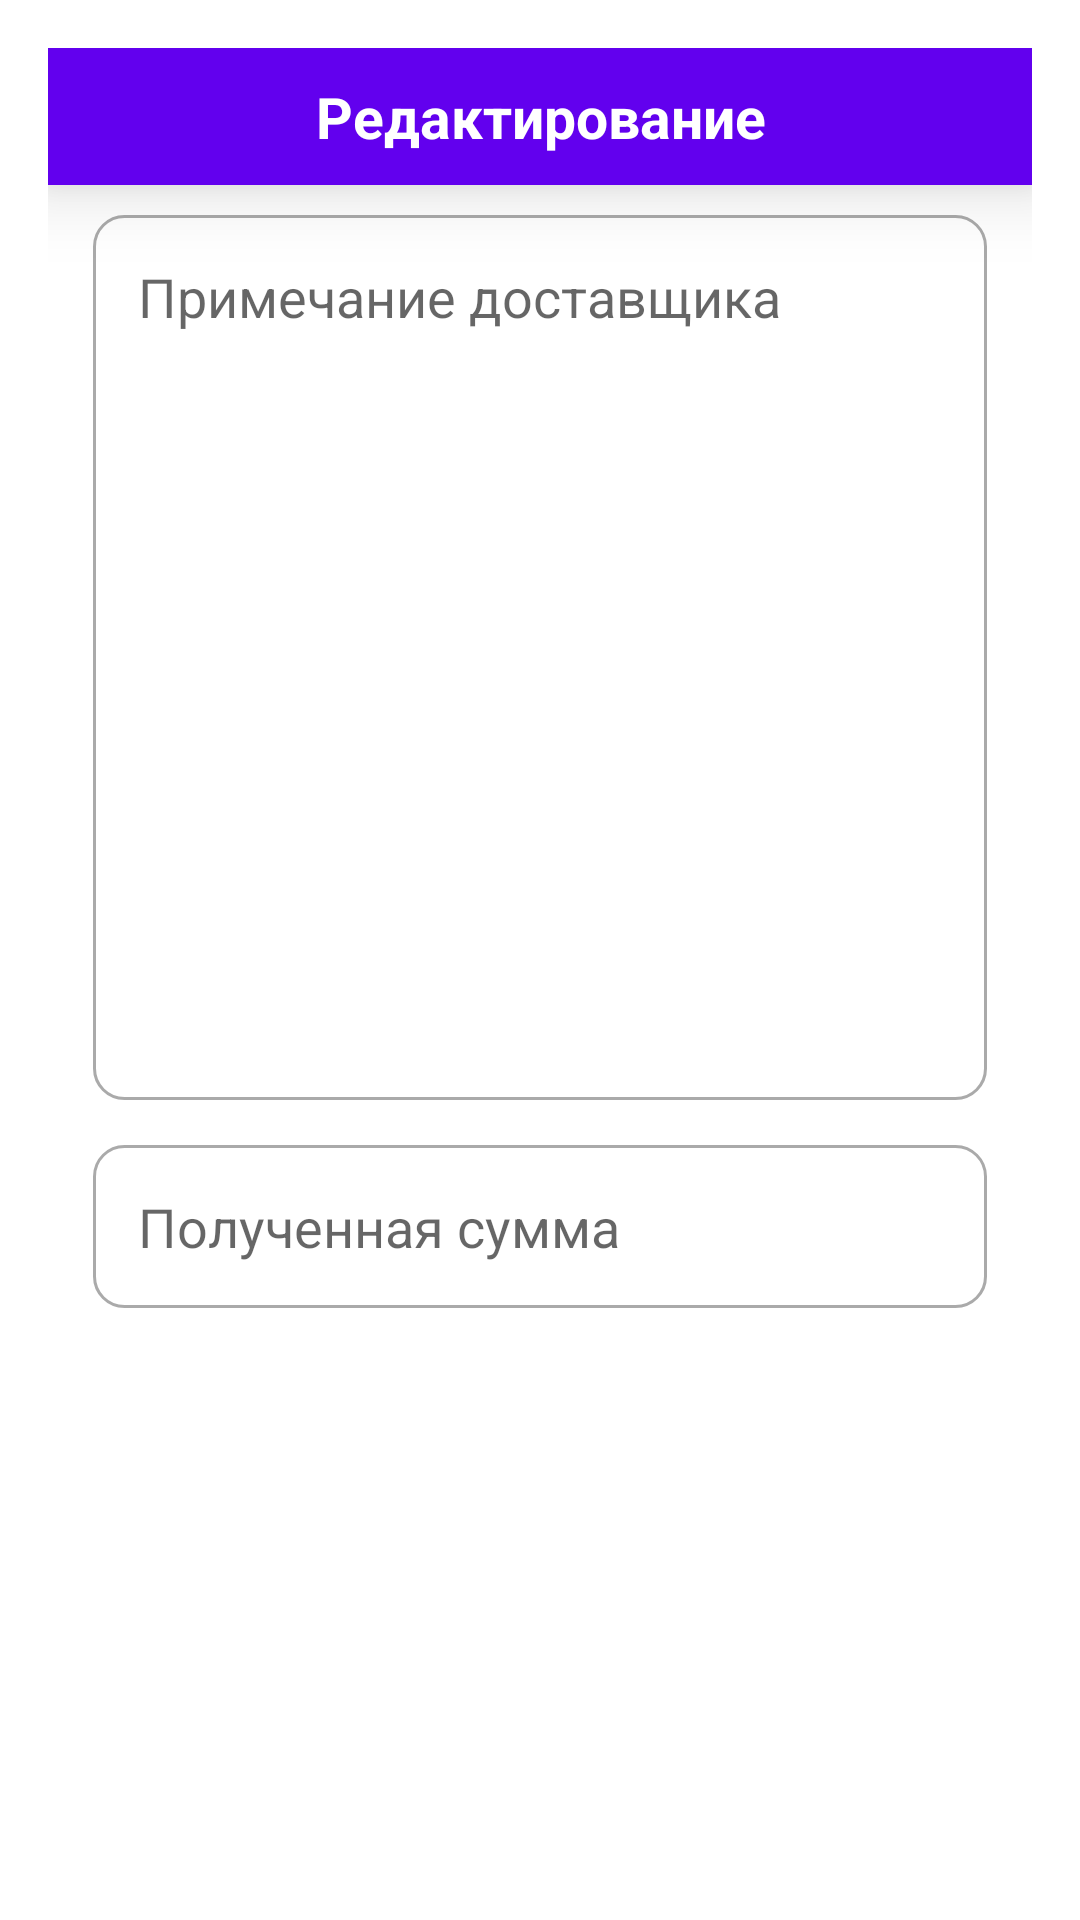

Write the Android layout XML for this screen, with the resource values it uses.
<!-- AndroidManifest.xml: application theme Theme.MyApplication -->
<!-- res/layout/delivery_edit_item.xml -->
<?xml version="1.0" encoding="utf-8"?>
<LinearLayout
    xmlns:android="http://schemas.android.com/apk/res/android"
    android:layout_height="match_parent"
    android:layout_width="match_parent">

    <LinearLayout
        android:orientation="vertical"
        android:layout_margin="16dp"
        android:layout_width="match_parent"
        android:layout_height="wrap_content">
        <TextView
            android:text="Редактирование"
            android:textStyle="bold"
            android:textSize="19sp"
            android:textColor="@color/white"
            android:background="@color/purple_500"
            android:padding="10dp"
            android:elevation="15dp"
            android:layout_gravity="center"
            android:gravity="center"
            android:layout_width="match_parent"
            android:layout_height="wrap_content"/>

        <EditText
            android:id="@+id/DeliveryManNoteEditText"
            android:layout_width="match_parent"
            android:layout_height="295dp"
            android:layout_marginLeft="15dp"
            android:layout_marginTop="10dp"
            android:layout_marginRight="15dp"
            android:layout_marginBottom="5dp"
            android:background="@drawable/custom_input"
            android:ems="10"
            android:gravity="start|top"
            android:hint="Примечание доставщика"
            android:inputType="textMultiLine"
            android:padding="15dp"
            android:textColor="@color/purple_500"
            android:textSize="18sp" />

        <EditText
            android:id="@+id/DeliveryManReceivedSumEditText"
            android:layout_width="match_parent"
            android:layout_height="wrap_content"
            android:layout_marginLeft="15dp"
            android:layout_marginTop="10dp"
            android:layout_marginRight="15dp"
            android:layout_marginBottom="5dp"

            android:background="@drawable/custom_input"
            android:ems="10"
            android:gravity="start|top"
            android:hint="Полученная сумма"
            android:inputType="numberDecimal"
            android:padding="15dp"
            android:textColor="@color/purple_500"
            android:textSize="18sp" />

    </LinearLayout>
</LinearLayout>
<!-- resources referenced by this layout -->
<resources>
  <!-- drawable custom_input (drawable) -->
  <?xml version="1.0" encoding="utf-8"?>
  <selector xmlns:android="http://schemas.android.com/apk/res/android">
  
      <item android:state_enabled="true" android:state_focused="true">
          <shape android:shape="rectangle">
              <solid android:color="@android:color/white"/>
              <corners android:radius="10dp"/>
              <stroke android:color="@color/purple_700" android:width="1dp"/>
          </shape>
      </item>
      <item android:state_enabled="true">
          <shape android:shape="rectangle">
              <solid android:color="@android:color/white"/>
              <corners android:radius="10dp"/>
              <stroke android:color="@android:color/darker_gray" android:width="1dp"/>
  
          </shape>
      </item>
  </selector>
  <style name="Theme.MyApplication" parent="Theme.MaterialComponents.DayNight.DarkActionBar">
          
          <item name="colorPrimary">@color/purple_500</item>
          <item name="colorPrimaryVariant">@color/purple_700</item>
          <item name="colorOnPrimary">@color/white</item>
          
          <item name="colorSecondary">@color/teal_200</item>
          <item name="colorSecondaryVariant">@color/teal_700</item>
          <item name="colorOnSecondary">@color/black</item>
          
          <item name="android:statusBarColor" tools:targetApi="l">?attr/colorPrimaryVariant</item>
          
      </style>
  <!-- not gathered from this repository: default colours our renderer supplied (Android Studio template values) -->
  <color name="purple_500">#FF6200EE</color>
  <color name="purple_700">#FF3700B3</color>
  <color name="teal_200">#FF03DAC5</color>
  <color name="teal_700">#FF018786</color>
  <color name="black">#FF000000</color>
  <color name="white">#FFFFFFFF</color>
</resources>
